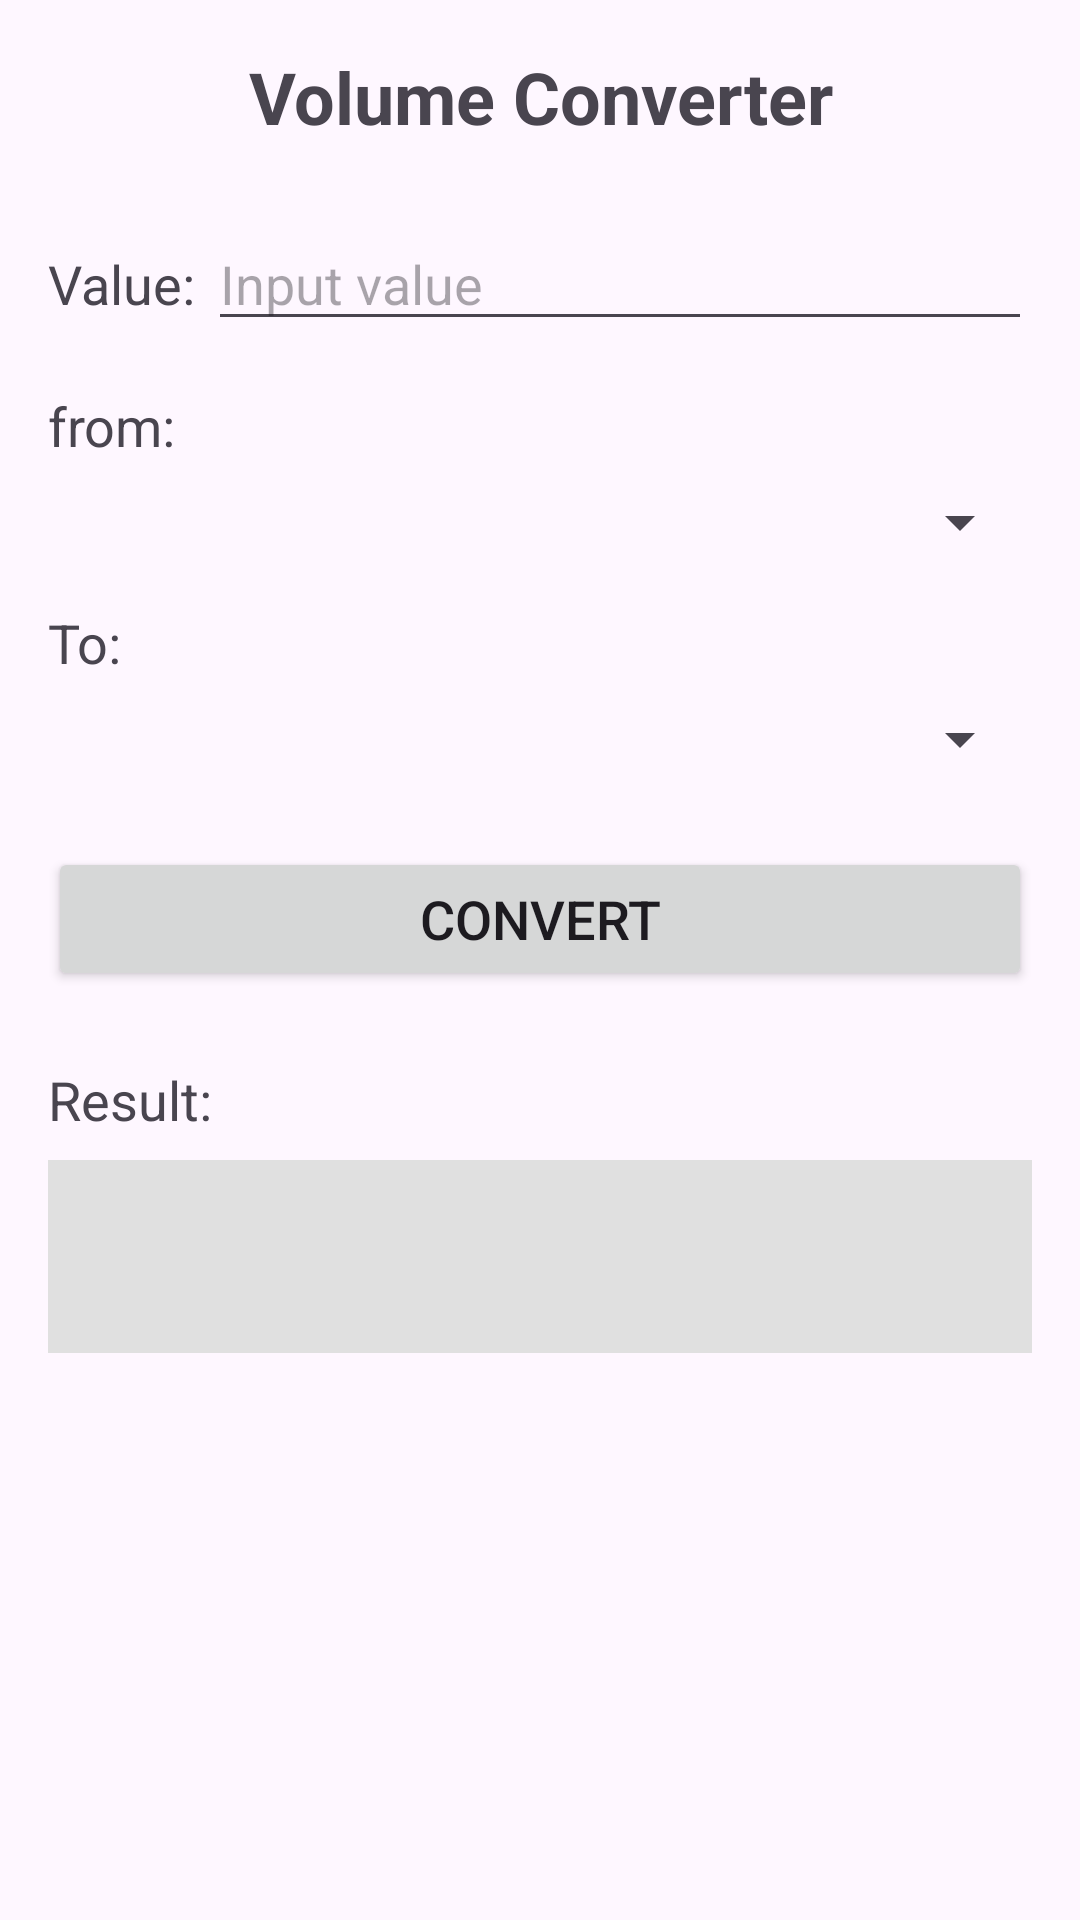

Layout XML and referenced resources for this Android screen:
<!-- AndroidManifest.xml: application theme Theme.MyConverter -->
<!-- res/layout/fragment_volume.xml -->
<?xml version="1.0" encoding="utf-8"?>
<LinearLayout xmlns:android="http://schemas.android.com/apk/res/android"
    android:layout_width="match_parent"
    android:layout_height="match_parent"
    android:orientation="vertical"
    android:padding="16dp">

    <TextView
        android:layout_width="match_parent"
        android:layout_height="wrap_content"
        android:text="Volume Converter"
        android:textSize="24sp"
        android:textStyle="bold"
        android:textAlignment="center"
        android:layout_marginBottom="24dp" />

    <LinearLayout
        android:layout_width="match_parent"
        android:layout_height="wrap_content"
        android:orientation="horizontal"
        android:layout_marginBottom="16dp">

        <TextView
            android:layout_width="wrap_content"
            android:layout_height="wrap_content"
            android:text="Value: "
            android:textSize="18sp" />

        <EditText
            android:id="@+id/input_edit_text"
            android:layout_width="match_parent"
            android:layout_height="wrap_content"
            android:inputType="numberDecimal|numberSigned"
            android:hint="Input value" />
    </LinearLayout>

    <TextView
        android:layout_width="wrap_content"
        android:layout_height="wrap_content"
        android:text="from:"
        android:textSize="18sp"
        android:layout_marginBottom="8dp" />

    <Spinner
        android:id="@+id/from_spinner"
        android:layout_width="match_parent"
        android:layout_height="wrap_content"
        android:layout_marginBottom="16dp" />

    <TextView
        android:layout_width="wrap_content"
        android:layout_height="wrap_content"
        android:text="To:"
        android:textSize="18sp"
        android:layout_marginBottom="8dp" />

    <Spinner
        android:id="@+id/to_spinner"
        android:layout_width="match_parent"
        android:layout_height="wrap_content"
        android:layout_marginBottom="24dp" />

    <Button
        android:id="@+id/convert_button"
        android:layout_width="match_parent"
        android:layout_height="wrap_content"
        android:text="Convert"
        android:textSize="18sp"
        android:layout_marginBottom="24dp" />

    <TextView
        android:layout_width="wrap_content"
        android:layout_height="wrap_content"
        android:text="Result:"
        android:textSize="18sp"
        android:layout_marginBottom="8dp" />

    <TextView
        android:id="@+id/output_text_view"
        android:layout_width="match_parent"
        android:layout_height="wrap_content"
        android:textSize="24sp"
        android:textAlignment="center"
        android:textStyle="bold"
        android:textColor="@android:color/black"
        android:padding="16dp"
        android:background="#E0E0E0" />

</LinearLayout>
<!-- resources referenced by this layout -->
<resources>
  <style name="Theme.MyConverter" parent="Base.Theme.MyConverter" />
  <style name="Base.Theme.MyConverter" parent="Theme.Material3.DayNight.NoActionBar">
          
          
      </style>
</resources>
